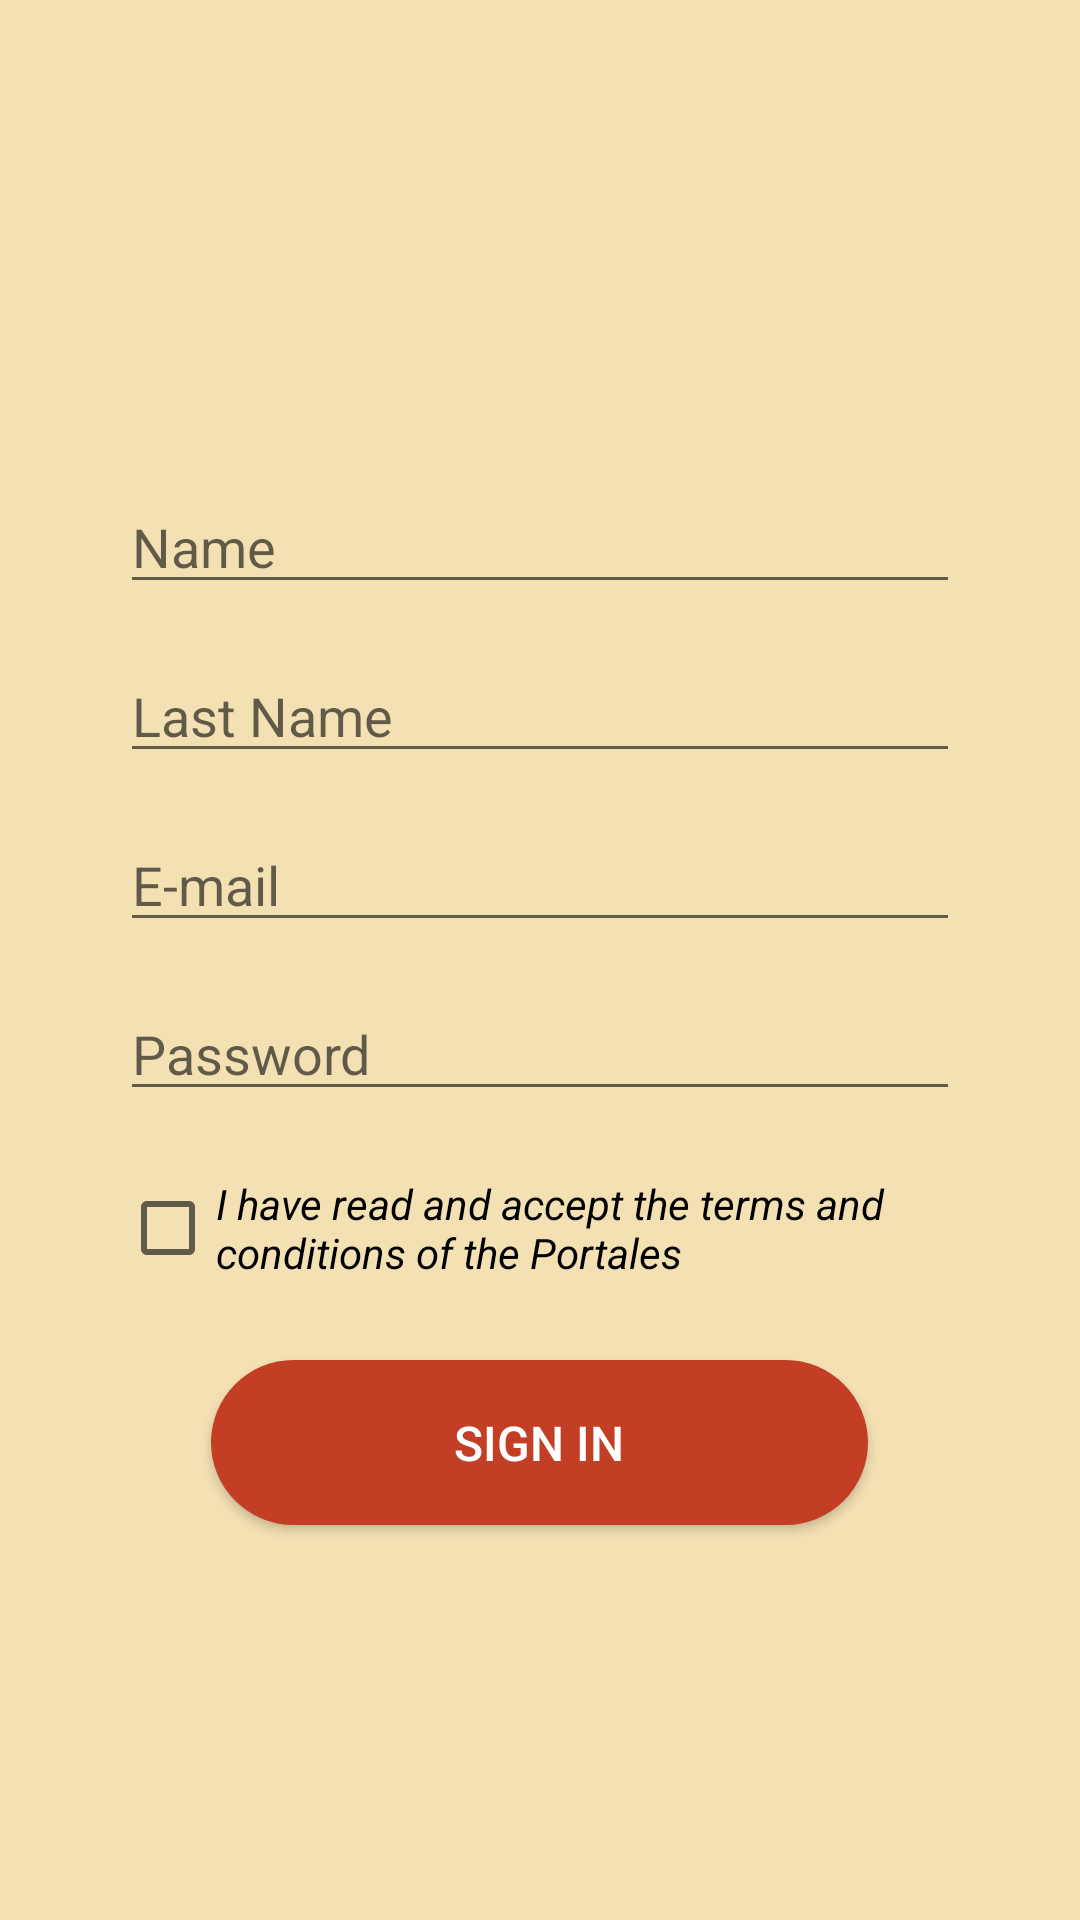

Android layout source for this screen:
<!-- AndroidManifest.xml: application theme Theme.Practica3 -->
<!-- res/layout/activity_register.xml -->
<?xml version="1.0" encoding="utf-8"?>
<LinearLayout xmlns:android="http://schemas.android.com/apk/res/android"
    xmlns:app="http://schemas.android.com/apk/res-auto"
    xmlns:tools="http://schemas.android.com/tools"
    android:orientation="vertical"
    android:layout_width="match_parent"
    android:layout_height="match_parent"
    android:background="@color/crema"
    android:paddingHorizontal="40dp"
    android:id="@+id/main"
    tools:context=".RegisterActivity">

    <ImageView
        android:layout_width="215dp"
        android:layout_height="65dp"
        android:src="@drawable/imagen1"
        android:layout_marginTop="40dp"
        android:layout_marginBottom="40dp"
        android:layout_gravity="center"/>

    <EditText
        android:id="@+id/name_input"
        android:layout_width="match_parent"
        android:layout_height="wrap_content"
        android:hint="@string/name"
        android:inputType="text"
        android:layout_marginTop="@dimen/input_margin" />

    <EditText
        android:id="@+id/last_name_input"
        android:layout_width="match_parent"
        android:layout_height="wrap_content"
        android:hint="@string/last_name"
        android:inputType="text"
        android:layout_marginTop="@dimen/input_margin" />

    <EditText
        android:id="@+id/email_input"
        android:layout_width="match_parent"
        android:layout_height="wrap_content"
        android:hint="@string/e_mail"
        android:inputType="textEmailAddress"
        android:layout_marginTop="@dimen/input_margin" />

    <EditText
        android:id="@+id/password_input"
        android:layout_width="match_parent"
        android:layout_height="wrap_content"
        android:hint="@string/password"
        android:inputType="textPassword"
        android:layout_marginTop="@dimen/input_margin" />

    <CheckBox
        android:id="@+id/checkBox_terms"
        android:layout_width="match_parent"
        android:layout_height="wrap_content"
        android:text="@string/terms"
        android:layout_marginLeft="0dp"
        android:layout_marginTop="@dimen/input_margin"
        android:textStyle="italic" />

    <Button
        android:id="@+id/btn_sign_in"
        android:layout_width="219dp"
        android:layout_height="55dp"
        android:text="@string/sign_in"
        android:gravity="center"
        android:layout_gravity="center"
        android:background="@drawable/round_button"
        app:backgroundTint="@null"
        android:textColor="@color/white"
        android:textSize="16sp"
        android:layout_marginTop="20dp"/>



</LinearLayout>
<!-- resources referenced by this layout -->
<resources>
  <color name="crema">#F3E0B3</color>
  <color name="white">#FFFFFFFF</color>
  <dimen name="input_margin">15dp</dimen>
  <!-- drawable round_button (drawable) -->
  <?xml version="1.0" encoding="utf-8"?>
  <selector xmlns:android="http://schemas.android.com/apk/res/android">
      <item>
          <shape android:shape="rectangle">
              <solid android:color="@color/rojo"/>
              <corners android:radius="48dp"/>
          </shape>
  
      </item>
  </selector>
  <string name="e_mail">E-mail</string>
  <string name="last_name">Last Name</string>
  <string name="name">Name</string>
  <string name="password">Password</string>
  <string name="sign_in">Sign in</string>
  <string name="terms">I have read and accept the terms and conditions of the Portales</string>
  <style name="Theme.Practica3" parent="Theme.MaterialComponents.DayNight.DarkActionBar">
          
          <item name="colorPrimary">@color/rojo</item>
          <item name="colorPrimaryVariant">@color/purple_700</item>
          <item name="colorOnPrimary">@color/white</item>
          
          <item name="colorSecondary">@color/crema</item>
          <item name="colorSecondaryVariant">@color/teal_700</item>
          <item name="colorOnSecondary">@color/black</item>
          
          <item name="android:statusBarColor" tools:targetApi="l">?attr/colorPrimaryVariant</item>
          
      </style>
  <color name="rojo">#C23E24</color>
  <color name="purple_700">#FF3700B3</color>
  <color name="teal_700">#FF018786</color>
  <color name="black">#FF000000</color>
</resources>
